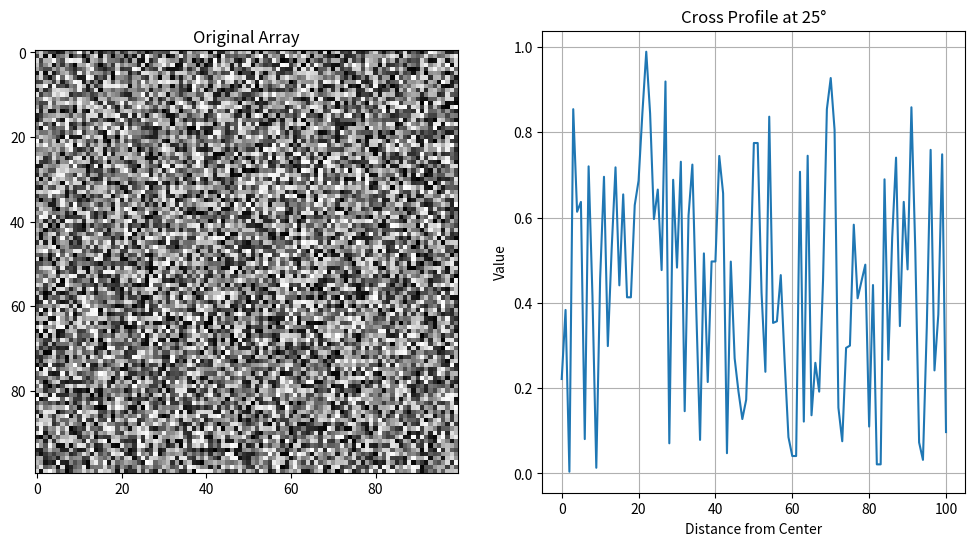

Python code for this plot:

import numpy as np
import matplotlib.pyplot as plt

# Create a sample 100x100 array
array = np.random.rand(100, 100)

def extract_cross_profile(array, center, angle, length=50):
    # Convert angle to radians
    theta = np.radians(angle)

    # Calculate the center coordinates
    x0, y0 = center

    # Calculate coordinates for the cross profile
    x1 = int(x0 + length * np.cos(theta))
    y1 = int(y0 + length * np.sin(theta))
    x2 = int(x0 - length * np.cos(theta))
    y2 = int(y0 - length * np.sin(theta))

    # Generate the cross profile points
    cross_profile = []
    for t in np.linspace(-length, length, 2 * length + 1):
        x = int(x0 + t * np.cos(theta))
        y = int(y0 + t * np.sin(theta))
        # Check bounds
        if 0 <= x < array.shape[0] and 0 <= y < array.shape[1]:
            cross_profile.append(array[x, y])

    return np.array(cross_profile)

# Extract the cross profile at (50, 50) with a 25-degree angle
cross_profile = extract_cross_profile(array, center=(50, 50), angle=25)

# Plot the original array and the extracted cross profile
plt.figure(figsize=(12, 6))
plt.subplot(1, 2, 1)
plt.imshow(array, cmap='gray')
plt.title('Original Array')

plt.subplot(1, 2, 2)
plt.plot(cross_profile)
plt.title('Cross Profile at 25°')
plt.xlabel('Distance from Center')
plt.ylabel('Value')
plt.grid()
plt.show()
